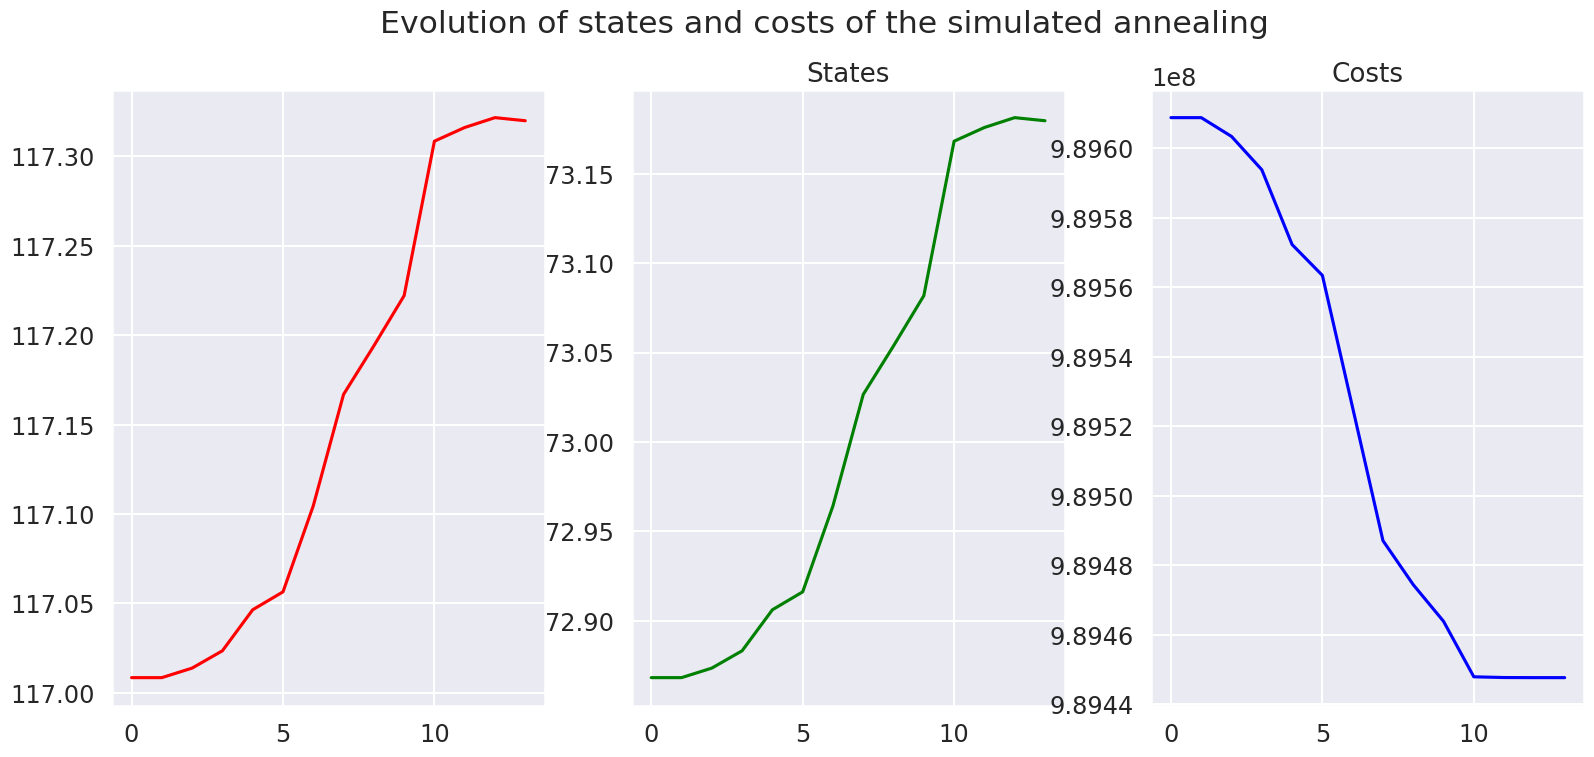

This figure's Python source:
import numpy as np
import numpy.random as rn
import matplotlib.pyplot as plt  # to plot
import matplotlib as mpl

from scipy import optimize  # to compare

import seaborn as sns

sns.set(context="talk", style="darkgrid", palette="hls", font="sans-serif", font_scale=1.05)

FIGSIZE = (19, 8)  #: Figure size, in inches!
mpl.rcParams['figure.figsize'] = FIGSIZE


def annealing(random_start,
              cost_function,
              random_neighbour,
              acceptance,
              temperature,
              maxsteps=1000,
              debug=True):
    """ Optimize the black-box function 'cost_function' with the simulated annealing algorithm."""
    state = random_start()
    cost = cost_function(state)
    states, costs = [state], [cost]
    for step in range(maxsteps):
        fraction = step / float(maxsteps)
        T = temperature(fraction)
        new_state = random_neighbour(state, fraction)
        new_cost = cost_function(new_state)
        if debug:

            print("Step #{:>2}/{:>2} : T = {:>4.3g},  cost = {:>4.3g}, "
                  "new_cost = {:>4.3g} ...".format(step, maxsteps, T, cost, new_cost))
        if acceptance_probability(cost, new_cost, T) > rn.random():
            state, cost = new_state, new_cost
            states.append(state)
            costs.append(cost)
        #     print("  ==> Accept it!")
        # else:
        #     print("  ==> Reject it...")
    return state, cost_function(state), states, costs


interval = (0, 127)


def f(x):
    """ Function to minimize."""
    return 10 ** 9 - (625 - np.square(x[0] - 25)) * (1600 - np.square(x[1] - 10)) * np.sin(x[0] * np.pi / 10) * np.sin(
        x[1] * np.pi / 10)


def clip(x):
    """ Force x to be in the interval."""
    a, b = interval
    return max(min(x, b), a)


def random_start():
    """ Random point in the interval."""
    a, b = interval
    return [a + (b - a) * rn.random_sample(), a + (b - a) * rn.random_sample()]


def cost_function(x):
    """ Cost of x = f(x)."""
    return f(x)


def random_neighbour(x, fraction=1):
    """Move a little bit x, from the left or the right."""
    amplitude = (max(interval) - min(interval)) * fraction / 10
    delta = (-amplitude / 2.) + amplitude * rn.random_sample()
    x1, x2 = x
    return [clip(x1 + delta), clip(x2 + delta)]


def acceptance_probability(cost, new_cost, temperature):
    return 1 if new_cost < cost else np.exp(- (new_cost - cost) / temperature)


def temperature(fraction):
    """ Example of temperature dicreasing as the process goes on."""
    return max(0.01, min(1, 1 - fraction))


#annealing(random_start, cost_function, random_neighbour, acceptance_probability, temperature, maxsteps=30, debug=True);

state, c, states, costs = annealing(random_start, cost_function, random_neighbour, acceptance_probability, temperature,
                                    maxsteps=1000, debug=True)

print(state)
print(c)
print(states)
print(costs)

def see_annealing(states, costs):
    plt.figure()
    plt.suptitle("Evolution of states and costs of the simulated annealing")
    plt.subplot(131)
    plt.plot(np.array(states).reshape(-1,1)[1::2], 'r')
    plt.subplot(132)
    plt.plot(np.array(states).reshape(-1, 1)[::2], 'g')
    plt.title("States")
    plt.subplot(133)
    plt.plot(costs, 'b')
    plt.title("Costs")
    plt.show()

see_annealing(states, costs)
#
# def visualize_annealing(cost_function):
#     state, c, states, costs = annealing(random_start, cost_function, random_neighbour, acceptance_probability,
#                                         temperature,
#                                         maxsteps=1000, debug=False)
#     see_annealing(states, costs)
#     return state, c
#
# visualize_annealing(lambda x: x**3)
# visualize_annealing(lambda x: x**2)
# visualize_annealing(np.abs)
# visualize_annealing(np.cos)
# visualize_annealing(lambda x: np.sin(x) + np.cos(x))
